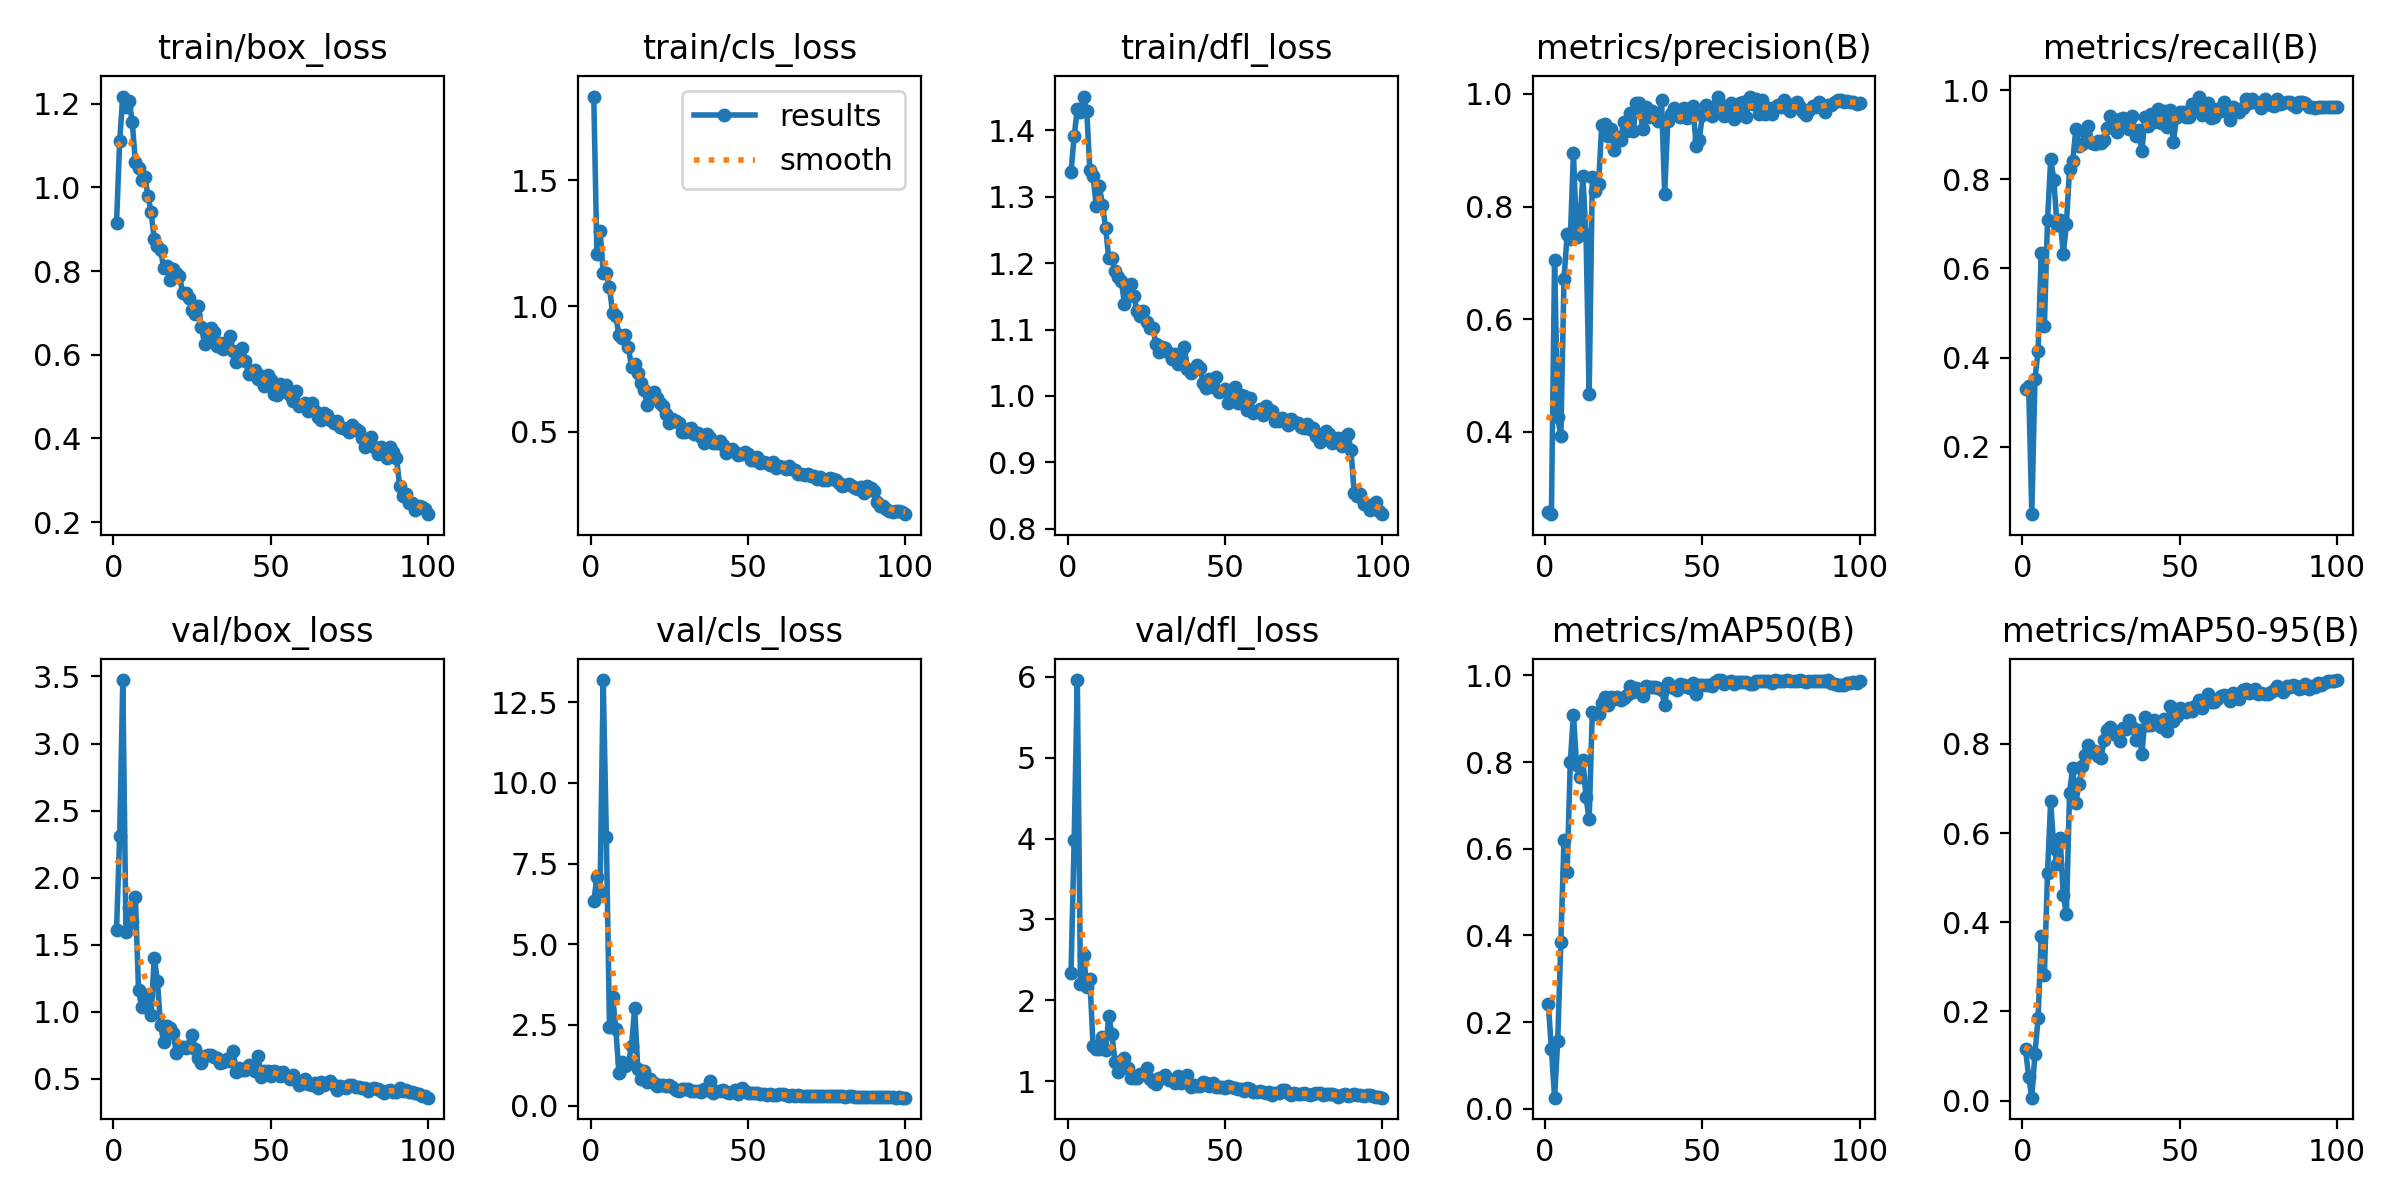

Source data for this figure (header and first rows):
epoch, time, train/box_loss, train/cls_loss, train/dfl_loss, metrics/precision(B), metrics/recall(B), metrics/mAP50(B), metrics/mAP50-95(B), val/box_loss, val/cls_loss, val/dfl_loss, lr/pg0, lr/pg1, lr/pg2
1, 18.27, 0.9144, 1.834, 1.338, 0.2577, 0.3293, 0.2427, 0.1149, 1.61, 6.332, 2.339, 0.0004657, 0.0004657, 0.0004657
2, 36.9, 1.11, 1.207, 1.391, 0.2539, 0.3372, 0.138, 0.05389, 2.308, 7.074, 3.977, 0.0009328, 0.0009328, 0.0009328
3, 55.45, 1.217, 1.298, 1.432, 0.7055, 0.04902, 0.02545, 0.00674, 3.473, 6.605, 5.96, 0.00139, 0.00139, 0.00139
4, 73.6, 1.193, 1.134, 1.428, 0.4271, 0.3529, 0.1563, 0.1054, 1.594, 13.18, 2.206, 0.001387, 0.001387, 0.001387
5, 91.9, 1.207, 1.132, 1.451, 0.392, 0.4142, 0.3837, 0.1849, 1.772, 8.319, 2.561, 0.001372, 0.001372, 0.001372
6, 110, 1.155, 1.074, 1.429, 0.6717, 0.6346, 0.6205, 0.3692, 1.67, 2.438, 2.16, 0.001358, 0.001358, 0.001358
7, 128.1, 1.061, 0.9724, 1.34, 0.7504, 0.4712, 0.5457, 0.2823, 1.853, 3.379, 2.265, 0.001344, 0.001344, 0.001344
8, 146, 1.046, 0.9607, 1.332, 0.7417, 0.7095, 0.8002, 0.5111, 1.162, 2.387, 1.436, 0.00133, 0.00133, 0.00133
9, 163.9, 1.019, 0.8844, 1.287, 0.8952, 0.8448, 0.9096, 0.6709, 1.034, 1.006, 1.395, 0.001316, 0.001316, 0.001316
10, 181.9, 1.025, 0.8713, 1.316, 0.7458, 0.7987, 0.7929, 0.5667, 1.126, 1.339, 1.398, 0.001302, 0.001302, 0.001302
11, 199.8, 0.9799, 0.8834, 1.288, 0.7693, 0.6967, 0.7656, 0.5315, 1.128, 1.245, 1.55, 0.001288, 0.001288, 0.001288
12, 217.6, 0.9403, 0.837, 1.254, 0.8536, 0.7093, 0.8056, 0.5895, 0.9801, 1.284, 1.381, 0.001273, 0.001273, 0.001273
13, 235.5, 0.8757, 0.7586, 1.207, 0.75, 0.6324, 0.7189, 0.4612, 1.404, 1.864, 1.802, 0.001259, 0.001259, 0.001259
14, 253.4, 0.8595, 0.768, 1.208, 0.4672, 0.7001, 0.6676, 0.4182, 1.23, 3.015, 1.581, 0.001245, 0.001245, 0.001245
15, 271.2, 0.8511, 0.7326, 1.188, 0.853, 0.8232, 0.9157, 0.6901, 0.9013, 1.146, 1.233, 0.001231, 0.001231, 0.001231
16, 289, 0.8077, 0.6932, 1.179, 0.8285, 0.8404, 0.9117, 0.7463, 0.7781, 0.8364, 1.115, 0.001217, 0.001217, 0.001217
17, 307, 0.8122, 0.6662, 1.173, 0.8397, 0.9131, 0.9113, 0.6685, 0.8964, 1.072, 1.255, 0.001203, 0.001203, 0.001203
18, 324.8, 0.7784, 0.6057, 1.139, 0.9454, 0.8741, 0.9357, 0.7094, 0.8769, 0.7376, 1.292, 0.001189, 0.001189, 0.001189
19, 342.7, 0.805, 0.6466, 1.16, 0.946, 0.8796, 0.9497, 0.7514, 0.8424, 0.8386, 1.166, 0.001174, 0.001174, 0.001174
20, 360.6, 0.7961, 0.6588, 1.169, 0.9244, 0.9063, 0.9323, 0.7758, 0.6942, 0.7043, 1.036, 0.00116, 0.00116, 0.00116
21, 378.7, 0.7892, 0.6354, 1.151, 0.938, 0.9187, 0.9493, 0.7966, 0.7257, 0.6071, 1.036, 0.001146, 0.001146, 0.001146
22, 396.6, 0.7484, 0.6124, 1.128, 0.9009, 0.8811, 0.9459, 0.7813, 0.7412, 0.644, 1.043, 0.001132, 0.001132, 0.001132
23, 414.4, 0.747, 0.6039, 1.12, 0.9243, 0.8791, 0.9491, 0.7852, 0.7295, 0.6549, 1.088, 0.001118, 0.001118, 0.001118
24, 432.2, 0.7344, 0.5713, 1.128, 0.9191, 0.8867, 0.9423, 0.7729, 0.7444, 0.6165, 1.084, 0.001104, 0.001104, 0.001104
25, 450.1, 0.7061, 0.5346, 1.112, 0.9508, 0.8807, 0.947, 0.7688, 0.8307, 0.6433, 1.167, 0.001089, 0.001089, 0.001089
26, 467.8, 0.6985, 0.5523, 1.103, 0.9335, 0.8888, 0.9556, 0.8091, 0.721, 0.5726, 1.032, 0.001075, 0.001075, 0.001075
27, 485.7, 0.7168, 0.5414, 1.103, 0.9666, 0.916, 0.9763, 0.8305, 0.659, 0.4916, 0.992, 0.001061, 0.001061, 0.001061
28, 503.7, 0.6663, 0.5333, 1.078, 0.9335, 0.9425, 0.9623, 0.8378, 0.6208, 0.4655, 0.9674, 0.001047, 0.001047, 0.001047
29, 521.5, 0.6257, 0.5001, 1.066, 0.9831, 0.9189, 0.9712, 0.8227, 0.6682, 0.5027, 1.043, 0.001033, 0.001033, 0.001033
30, 539.4, 0.6377, 0.4977, 1.073, 0.9838, 0.9067, 0.9659, 0.8226, 0.6806, 0.5329, 1.041, 0.001019, 0.001019, 0.001019
31, 557.2, 0.6634, 0.5104, 1.073, 0.9379, 0.9344, 0.9527, 0.8063, 0.6807, 0.516, 1.081, 0.001005, 0.001005, 0.001005
32, 575.1, 0.6533, 0.5133, 1.065, 0.9765, 0.9376, 0.9765, 0.8359, 0.6629, 0.4486, 1.017, 0.0009904, 0.0009904, 0.0009904
33, 593, 0.6218, 0.4926, 1.056, 0.9591, 0.9212, 0.9729, 0.8336, 0.6557, 0.4556, 1.016, 0.0009763, 0.0009763, 0.0009763
34, 610.8, 0.6275, 0.4948, 1.063, 0.9693, 0.9139, 0.9725, 0.8528, 0.6167, 0.455, 0.9799, 0.0009621, 0.0009621, 0.0009621
35, 628.7, 0.6131, 0.4785, 1.049, 0.9627, 0.9429, 0.9731, 0.8381, 0.6283, 0.4382, 1.058, 0.000948, 0.000948, 0.000948
36, 646.6, 0.6296, 0.4547, 1.058, 0.9524, 0.8967, 0.9704, 0.8084, 0.6525, 0.5163, 0.9711, 0.0009339, 0.0009339, 0.0009339
37, 664.3, 0.6456, 0.4899, 1.074, 0.9889, 0.9103, 0.9666, 0.8313, 0.6369, 0.4881, 1.009, 0.0009197, 0.0009197, 0.0009197
38, 682.2, 0.608, 0.4767, 1.041, 0.8225, 0.8636, 0.9311, 0.7774, 0.7108, 0.7588, 1.078, 0.0009056, 0.0009056, 0.0009056
39, 700, 0.5816, 0.4567, 1.034, 0.9519, 0.9387, 0.9823, 0.8602, 0.5553, 0.3964, 0.9326, 0.0008914, 0.0008914, 0.0008914
40, 718, 0.5988, 0.4556, 1.039, 0.9641, 0.9188, 0.9722, 0.8428, 0.5823, 0.4621, 0.9553, 0.0008773, 0.0008773, 0.0008773
41, 735.8, 0.6153, 0.462, 1.047, 0.9751, 0.9468, 0.972, 0.8419, 0.5657, 0.448, 0.9397, 0.0008631, 0.0008631, 0.0008631
42, 753.6, 0.5852, 0.4483, 1.043, 0.9712, 0.9284, 0.9657, 0.8532, 0.5683, 0.4832, 0.9416, 0.000849, 0.000849, 0.000849
43, 771.3, 0.5536, 0.4167, 1.02, 0.9586, 0.9572, 0.9805, 0.8498, 0.6079, 0.4125, 0.9853, 0.0008348, 0.0008348, 0.0008348
44, 789.3, 0.5575, 0.4269, 1.013, 0.9754, 0.9258, 0.9774, 0.8377, 0.5924, 0.3915, 0.9829, 0.0008207, 0.0008207, 0.0008207
45, 807.1, 0.5624, 0.4325, 1.025, 0.9567, 0.9521, 0.9731, 0.8556, 0.5597, 0.4174, 0.9342, 0.0008065, 0.0008065, 0.0008065
46, 824.8, 0.5423, 0.4189, 1.013, 0.9643, 0.9173, 0.971, 0.8292, 0.6728, 0.4727, 0.9744, 0.0007924, 0.0007924, 0.0007924
47, 842.6, 0.5494, 0.4088, 1.028, 0.978, 0.9564, 0.9813, 0.8845, 0.5141, 0.3644, 0.9246, 0.0007782, 0.0007782, 0.0007782
48, 860.7, 0.5255, 0.4132, 1.006, 0.9083, 0.8826, 0.9574, 0.852, 0.5622, 0.5391, 0.922, 0.0007641, 0.0007641, 0.0007641
49, 878.5, 0.5525, 0.4198, 1.007, 0.9186, 0.9387, 0.978, 0.8624, 0.559, 0.4536, 0.9291, 0.0007499, 0.0007499, 0.0007499
50, 896.3, 0.5404, 0.4106, 1.011, 0.9627, 0.95, 0.9775, 0.8801, 0.5252, 0.3907, 0.9095, 0.0007358, 0.0007358, 0.0007358
51, 914.2, 0.506, 0.3858, 0.9896, 0.9802, 0.9514, 0.9781, 0.8746, 0.5605, 0.3906, 0.9371, 0.0007216, 0.0007216, 0.0007216
52, 932.1, 0.5034, 0.3857, 1.002, 0.9678, 0.9394, 0.9778, 0.8705, 0.5487, 0.3962, 0.9316, 0.0007075, 0.0007075, 0.0007075
53, 949.9, 0.5313, 0.3997, 1.013, 0.9613, 0.9404, 0.9764, 0.8795, 0.526, 0.3792, 0.9151, 0.0006934, 0.0006934, 0.0006934
54, 967.8, 0.5144, 0.3738, 0.9888, 0.979, 0.9682, 0.985, 0.8737, 0.5495, 0.3512, 0.9038, 0.0006792, 0.0006792, 0.0006792
55, 985.5, 0.5283, 0.379, 1.001, 0.9938, 0.9527, 0.9882, 0.8841, 0.5213, 0.3558, 0.904, 0.0006651, 0.0006651, 0.0006651
56, 1003, 0.504, 0.3753, 0.9994, 0.9804, 0.9856, 0.9882, 0.8977, 0.5025, 0.3316, 0.8723, 0.0006509, 0.0006509, 0.0006509
57, 1021, 0.4893, 0.3668, 0.9786, 0.9603, 0.9442, 0.9797, 0.8802, 0.5294, 0.377, 0.9127, 0.0006368, 0.0006368, 0.0006368
58, 1039, 0.5146, 0.3786, 0.9962, 0.9701, 0.9595, 0.9845, 0.9003, 0.4938, 0.3384, 0.9064, 0.0006226, 0.0006226, 0.0006226
59, 1057, 0.4786, 0.356, 0.9748, 0.9831, 0.9718, 0.9875, 0.9117, 0.4524, 0.3337, 0.8607, 0.0006085, 0.0006085, 0.0006085
60, 1075, 0.479, 0.3648, 0.9773, 0.9546, 0.9377, 0.9811, 0.8936, 0.4719, 0.3771, 0.871, 0.0005943, 0.0005943, 0.0005943
... 40 more rows
